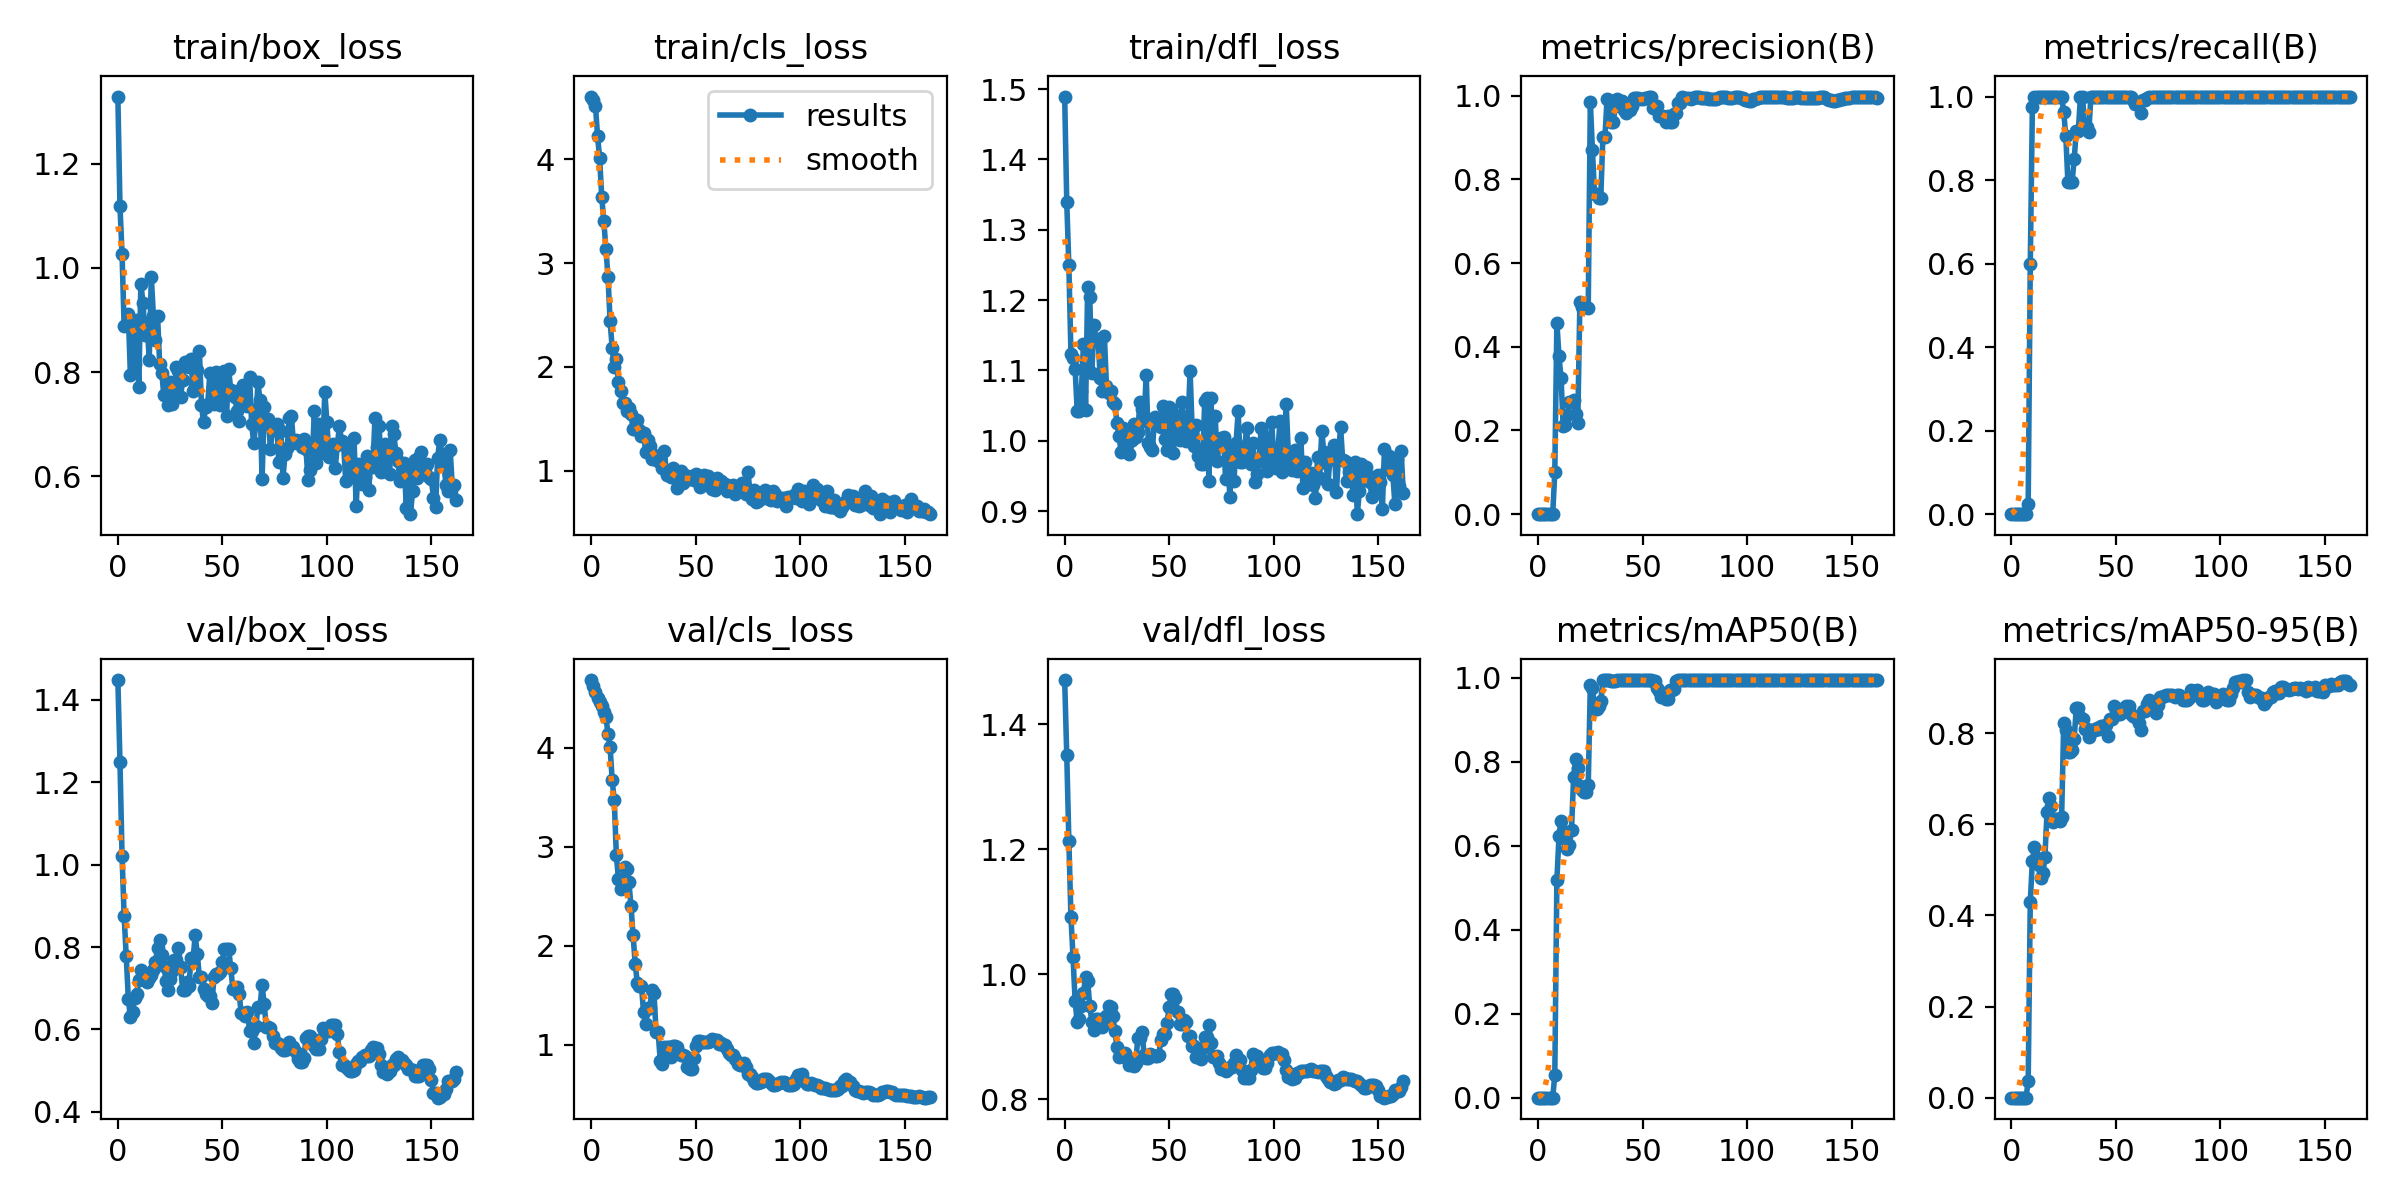

Values plotted in this chart, from the file beside it:
epoch, train/box_loss, train/cls_loss, train/dfl_loss, metrics/precision(B), metrics/recall(B), metrics/mAP50(B), metrics/mAP50-95(B), val/box_loss, val/cls_loss, val/dfl_loss, lr/pg0, lr/pg1, lr/pg2
0, 1.329, 4.606, 1.489, 0, 0, 0, 0, 1.448, 4.684, 1.471, 9.52e-06, 9.52e-06, 9.52e-06
1, 1.118, 4.57, 1.339, 0, 0, 0, 0, 1.25, 4.623, 1.35, 2.3753e-05, 2.3753e-05, 2.3753e-05
2, 1.027, 4.518, 1.249, 0, 0, 0, 0, 1.022, 4.562, 1.214, 3.7929e-05, 3.7929e-05, 3.7929e-05
3, 0.8874, 4.225, 1.124, 0, 0, 0, 0, 0.8741, 4.505, 1.092, 5.2049e-05, 5.2049e-05, 5.2049e-05
4, 0.8901, 4.014, 1.118, 0, 0, 0, 0, 0.7772, 4.465, 1.028, 6.6112e-05, 6.6112e-05, 6.6112e-05
5, 0.9108, 3.64, 1.103, 0, 0, 0, 0, 0.6748, 4.421, 0.957, 8.0119e-05, 8.0119e-05, 8.0119e-05
6, 0.7938, 3.406, 1.042, 0, 0, 0, 0, 0.6292, 4.361, 0.9239, 9.4069e-05, 9.4069e-05, 9.4069e-05
7, 0.8838, 3.133, 1.043, 0, 0, 0, 0, 0.6426, 4.309, 0.9286, 0.000108, 0.000108, 0.000108
8, 0.8151, 2.871, 1.071, 0.1, 0.025, 0.05362, 0.03754, 0.6758, 4.14, 0.9502, 0.0001218, 0.0001218, 0.0001218
9, 0.8993, 2.443, 1.138, 0.4575, 0.6, 0.5183, 0.4304, 0.6861, 4.01, 0.9706, 0.0001356, 0.0001356, 0.0001356
10, 0.7709, 2.182, 1.044, 0.3777, 0.975, 0.6227, 0.52, 0.7207, 3.673, 0.9965, 0.0001493, 0.0001493, 0.0001493
11, 0.9692, 2, 1.218, 0.3253, 1, 0.6587, 0.5506, 0.7439, 3.468, 0.9892, 0.000163, 0.000163, 0.000163
12, 0.9335, 2.079, 1.204, 0.2112, 1, 0.6342, 0.5265, 0.733, 2.913, 0.9496, 0.0001766, 0.0001766, 0.0001766
13, 0.8707, 1.851, 1.097, 0.2136, 1, 0.6168, 0.5106, 0.7248, 2.675, 0.9244, 0.0001901, 0.0001901, 0.0001901
14, 0.8943, 1.764, 1.164, 0.2363, 1, 0.5913, 0.4811, 0.7156, 2.574, 0.9107, 0.0002036, 0.0002036, 0.0002036
15, 0.823, 1.651, 1.145, 0.2685, 1, 0.603, 0.4936, 0.7248, 2.666, 0.9292, 0.0002171, 0.0002171, 0.0002171
16, 0.9819, 1.648, 1.145, 0.2687, 1, 0.6376, 0.5278, 0.7318, 2.792, 0.9287, 0.0002305, 0.0002305, 0.0002305
17, 0.908, 1.579, 1.089, 0.2725, 1, 0.7647, 0.6267, 0.7431, 2.771, 0.9187, 0.0002438, 0.0002438, 0.0002438
18, 0.8615, 1.607, 1.071, 0.2394, 1, 0.8061, 0.657, 0.764, 2.648, 0.9164, 0.0002571, 0.0002571, 0.0002571
19, 0.9068, 1.543, 1.149, 0.219, 1, 0.7857, 0.6399, 0.7979, 2.4, 0.9205, 0.0002703, 0.0002703, 0.0002703
20, 0.8149, 1.399, 1.078, 0.506, 1, 0.7431, 0.6037, 0.8163, 2.108, 0.9333, 0.0002834, 0.0002834, 0.0002834
21, 0.799, 1.398, 1.068, 0.4959, 1, 0.7333, 0.6124, 0.7802, 1.82, 0.9491, 0.0002965, 0.0002965, 0.0002965
22, 0.7551, 1.483, 1.071, 0.4959, 1, 0.7272, 0.6112, 0.7542, 1.629, 0.9476, 0.0003096, 0.0003096, 0.0003096
23, 0.7578, 1.389, 1.055, 0.4956, 1, 0.7295, 0.6071, 0.7182, 1.598, 0.9342, 0.0003226, 0.0003226, 0.0003226
24, 0.7372, 1.329, 1.053, 0.4939, 1, 0.7439, 0.6157, 0.6947, 1.599, 0.91, 0.0003355, 0.0003355, 0.0003355
25, 0.7818, 1.367, 1.026, 0.9841, 0.963, 0.9843, 0.8228, 0.722, 1.334, 0.8846, 0.0003484, 0.0003484, 0.0003484
26, 0.7386, 1.182, 1.007, 0.8713, 0.9049, 0.9766, 0.8075, 0.7413, 1.211, 0.8686, 0.0003612, 0.0003612, 0.0003612
27, 0.7586, 1.294, 0.984, 0.7659, 0.795, 0.9249, 0.7578, 0.7685, 1.372, 0.8696, 0.000374, 0.000374, 0.000374
28, 0.8091, 1.235, 1.018, 0.7659, 0.795, 0.9249, 0.7578, 0.7685, 1.372, 0.8696, 0.0003867, 0.0003867, 0.0003867
29, 0.8021, 1.112, 1.013, 0.7569, 0.7953, 0.9325, 0.7628, 0.7972, 1.555, 0.8741, 0.0003993, 0.0003993, 0.0003993
30, 0.7519, 1.146, 0.9936, 0.7569, 0.8498, 0.9448, 0.7878, 0.7521, 1.526, 0.8682, 0.0004119, 0.0004119, 0.0004119
31, 0.7849, 1.114, 0.9817, 0.9012, 0.9185, 0.995, 0.8541, 0.696, 1.132, 0.8546, 0.0004244, 0.0004244, 0.0004244
32, 0.819, 1.088, 1.002, 0.9012, 0.9185, 0.995, 0.8541, 0.696, 1.132, 0.8546, 0.0004369, 0.0004369, 0.0004369
33, 0.8107, 1.101, 1.024, 0.9929, 1, 0.995, 0.8362, 0.7161, 0.8376, 0.8527, 0.0004449, 0.0004449, 0.0004449
34, 0.8094, 1.029, 1.005, 0.9904, 1, 0.995, 0.8312, 0.7056, 0.8056, 0.8584, 0.0004449, 0.0004449, 0.0004449
35, 0.826, 1.186, 1.012, 0.9377, 0.9275, 0.9926, 0.8095, 0.7725, 0.9806, 0.8984, 0.000444, 0.000444, 0.000444
36, 0.7633, 0.9613, 1.056, 0.9377, 0.9275, 0.9926, 0.8095, 0.7725, 0.9806, 0.8984, 0.000443, 0.000443, 0.000443
37, 0.7745, 1, 1.046, 0.9757, 0.9161, 0.9926, 0.7905, 0.8282, 0.9831, 0.9084, 0.0004421, 0.0004421, 0.0004421
38, 0.8036, 0.9407, 1.028, 0.9927, 1, 0.995, 0.8064, 0.7821, 0.8771, 0.8717, 0.0004411, 0.0004411, 0.0004411
39, 0.8401, 1.02, 1.094, 0.9887, 1, 0.995, 0.8059, 0.7274, 0.9879, 0.867, 0.0004402, 0.0004402, 0.0004402
40, 0.7363, 0.9267, 0.9965, 0.9887, 1, 0.995, 0.8059, 0.7274, 0.9879, 0.867, 0.0004392, 0.0004392, 0.0004392
41, 0.7035, 0.8365, 0.9919, 0.9665, 1, 0.995, 0.8105, 0.6982, 0.9778, 0.8726, 0.0004383, 0.0004383, 0.0004383
42, 0.7325, 0.9041, 0.9875, 0.9599, 0.999, 0.995, 0.8097, 0.6854, 0.9218, 0.8713, 0.0004374, 0.0004374, 0.0004374
43, 0.738, 0.9928, 1.033, 0.9667, 1, 0.995, 0.8152, 0.6806, 0.901, 0.8696, 0.0004364, 0.0004364, 0.0004364
44, 0.7976, 0.8769, 1.022, 0.9667, 1, 0.995, 0.8152, 0.6806, 0.901, 0.8696, 0.0004355, 0.0004355, 0.0004355
45, 0.7415, 0.9529, 1.028, 0.9755, 1, 0.995, 0.8171, 0.6641, 0.8921, 0.8706, 0.0004345, 0.0004345, 0.0004345
46, 0.7381, 0.9155, 1.019, 0.9946, 1, 0.995, 0.7945, 0.7261, 0.7773, 0.8945, 0.0004336, 0.0004336, 0.0004336
47, 0.7992, 0.9215, 1.049, 0.9953, 1, 0.995, 0.8316, 0.7348, 0.7599, 0.9046, 0.0004327, 0.0004327, 0.0004327
48, 0.747, 0.9445, 1.003, 0.9953, 1, 0.995, 0.8316, 0.7348, 0.7599, 0.9046, 0.0004317, 0.0004317, 0.0004317
49, 0.7374, 0.9076, 0.9874, 0.9935, 1, 0.995, 0.8582, 0.7398, 0.8678, 0.9221, 0.0004308, 0.0004308, 0.0004308
50, 0.7876, 0.9627, 1.048, 0.9916, 1, 0.995, 0.8495, 0.7642, 0.9838, 0.9485, 0.0004298, 0.0004298, 0.0004298
51, 0.8013, 0.9051, 1.045, 0.9957, 1, 0.995, 0.8414, 0.7947, 1.034, 0.9678, 0.0004289, 0.0004289, 0.0004289
52, 0.7165, 0.8435, 0.9822, 0.9957, 1, 0.995, 0.8414, 0.7947, 1.034, 0.9678, 0.0004279, 0.0004279, 0.0004279
53, 0.8052, 0.8748, 1.021, 0.9978, 1, 0.995, 0.8534, 0.7962, 1.033, 0.9623, 0.000427, 0.000427, 0.000427
54, 0.766, 0.9595, 1.036, 0.9982, 1, 0.995, 0.8506, 0.7495, 1.027, 0.9404, 0.000426, 0.000426, 0.000426
55, 0.7612, 0.8796, 1.001, 0.9713, 1, 0.9938, 0.8588, 0.6989, 1.032, 0.9205, 0.0004251, 0.0004251, 0.0004251
56, 0.7528, 0.9475, 1.056, 0.9713, 1, 0.9938, 0.8588, 0.6989, 1.032, 0.9205, 0.0004242, 0.0004242, 0.0004242
57, 0.7255, 0.9204, 1.032, 0.9756, 0.9981, 0.9759, 0.8415, 0.7025, 1.042, 0.9271, 0.0004232, 0.0004232, 0.0004232
58, 0.7066, 0.8221, 0.9993, 0.9505, 0.9928, 0.9691, 0.8379, 0.6863, 1.063, 0.9245, 0.0004223, 0.0004223, 0.0004223
59, 0.7675, 0.8092, 1.021, 0.9509, 0.9819, 0.9539, 0.8355, 0.6405, 1.051, 0.9007, 0.0004213, 0.0004213, 0.0004213
... 103 more rows
